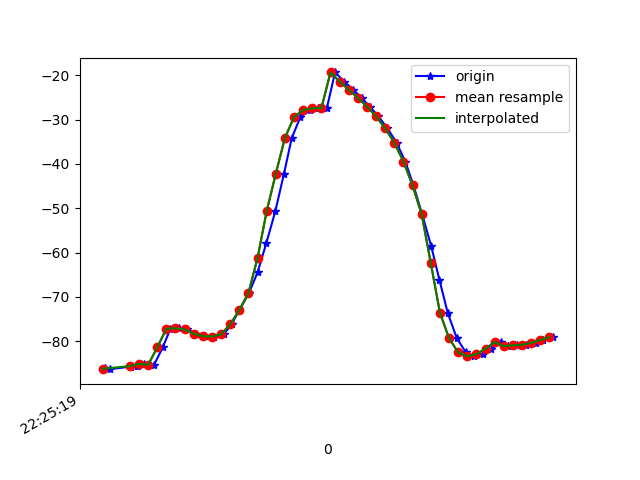

The data file committed next to this chart (first rows):
1617747920026, 443556659869723, -86.12754, 22.971607, -28.483946
1617747920036, 443556679100493, -86.32, 23.02, -28.25
1617747920083, 443556698331263, -85.73, 22.58, -28.82
1617747920096, 443556717562033, -85.54, 22.13, -28.49
1617747920098, 443556736792803, -85.63, 22.38, -29.24
1617747920112, 443556756023573, -85.13, 21.74, -28.96
1617747920133, 443556775254343, -85.35, 21.64, -28.7
1617747920152, 443556794485113, -81.41, 25.14, -27.6
1617747920169, 443556813715883, -77.18, 20.74, -28.14
1617747920188, 443556832946653, -77.09, 20.11, -29.22
1617747920206, 443556852177423, -77.35, 18.23, -29.14
1617747920226, 443556871408193, -78.33, 16.34, -28.68
1617747920245, 443556890638963, -78.88, 15.08, -29.53
1617747920265, 443556909869733, -78.97, 15.63, -30.62
1617747920286, 443556929100503, -78.44, 18.45, -31.87
1617747920303, 443556948331273, -76.21, 22.77, -35.77
1617747920320, 443556967562043, -72.98, 28.66, -40.51
1617747920341, 443556986792813, -69.15, 34.89, -45.82
1617747920360, 443557006023583, -64.48, 41.29, -54.01
1617747920379, 443557025254353, -57.94, 45.61, -63.36
1617747920399, 443557044620859, -50.66, 48.85, -73.5
1617747920418, 443557063851629, -42.19, 50.88, -84.88
1617747920435, 443557083082399, -34.13, 51.39, -96.21
1617747920454, 443557102313169, -29.4, 51.34, -104.9
1617747920474, 443557121543939, -27.85, 51.27, -110.5
1617747920493, 443557140774709, -27.43, 51.02, -115
1617747920512, 443557160005479, -27.37, 50.69, -118.5
1617747920530, 443557179236249, -19.34, 49.54, -121.9
1617747920550, 443557198467019, -21.4, 50.77, -120.4
1617747920570, 443557217697789, -23.25, 51.15, -119.5
1617747920588, 443557236928559, -25.12, 51.56, -117.7
1617747920606, 443557256159329, -27.05, 52, -115
1617747920625, 443557275390099, -29.28, 52.51, -111.3
1617747920645, 443557294620869, -31.96, 52.99, -106.8
1617747920665, 443557313851639, -35.24, 53.39, -101.3
1617747920684, 443557333082409, -39.45, 53.62, -94.64
1617747920702, 443557352313179, -44.85, 53.45, -86.55
1617747920721, 443557371543949, -51.36, 52.54, -77.47
1617747920741, 443557390774719, -58.6, 50.45, -68
1617747920759, 443557410005489, -66.23, 46.76, -58.49
1617747920777, 443557429236259, -73.58, 41.31, -49.71
1617747920797, 443557448467029, -79.34, 34.55, -42.72
1617747920817, 443557467697799, -82.55, 27.85, -37.89
1617747920834, 443557486928569, -83.41, 22.61, -34.73
1617747920854, 443557506159339, -82.96, 19.42, -32.56
1617747920873, 443557525390109, -81.68, 17.94, -31.21
1617747920895, 443557544620879, -80.22, 17.55, -30.39
1617747920909, 443557563851649, -81.13, 17.57, -31.43
1617747920930, 443557583082419, -80.94, 17.07, -29.07
1617747920948, 443557602313189, -80.81, 16.08, -28.19
1617747920971, 443557621543959, -80.41, 15.16, -27.54
1617747920985, 443557640774729, -79.75, 14.71, -27.17
1617747921009, 443557660005499, -79.08, 14.65, -27.01
